Run: headless pygame with SDL's dummy video driver; simulated clock (each Clock.tick advances the game by its frame time, no real sleeping); random seed 0; keys injected as events and as key.get_pressed() state; no mouse input.
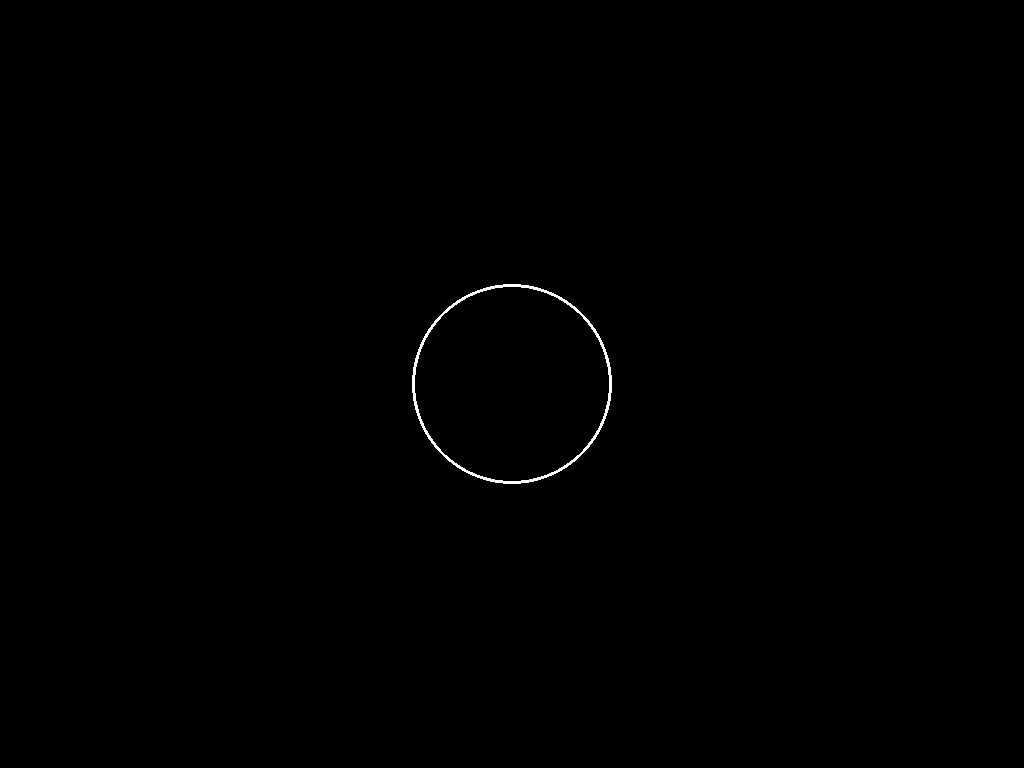
Frame 1 of 4 · flips 1–60 · no input
Frame 2 of 4 · flips 61–180 · tapped SPACE, RETURN · held RIGHT (→), D · screen unchanged from frame 1, image omitted
Frame 3 of 4 · flips 181–300 · held DOWN (↓), S · screen unchanged from frame 2, image omitted
Frame 4 of 4 · flips 301–420 · held LEFT (←), A, UP (↑), W · screen unchanged from frame 3, image omitted

The pygame program that drew these frames:

import pygame


screen_size = (1024, 768)

screen = pygame.display.set_mode(screen_size)

pygame.display.set_caption("Circle Example")

WHITE = (255, 255, 255)
BLACK = (0, 0, 0)

pygame.init()

run = True
while run:
    for event in pygame.event.get():
        if event.type == pygame.QUIT:
            run = False

    screen.fill(BLACK)

    pygame.draw.circle(
        screen,
        WHITE,
        (512, 384), 
        100,        
        3            
    )

    pygame.display.flip()

pygame.quit()
